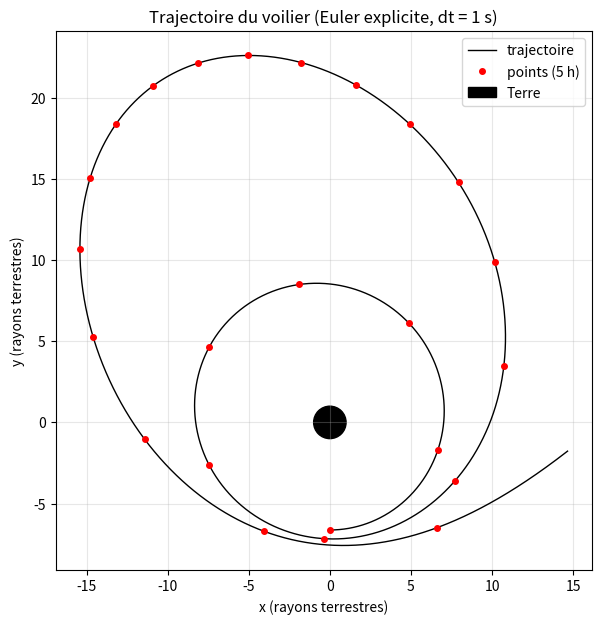
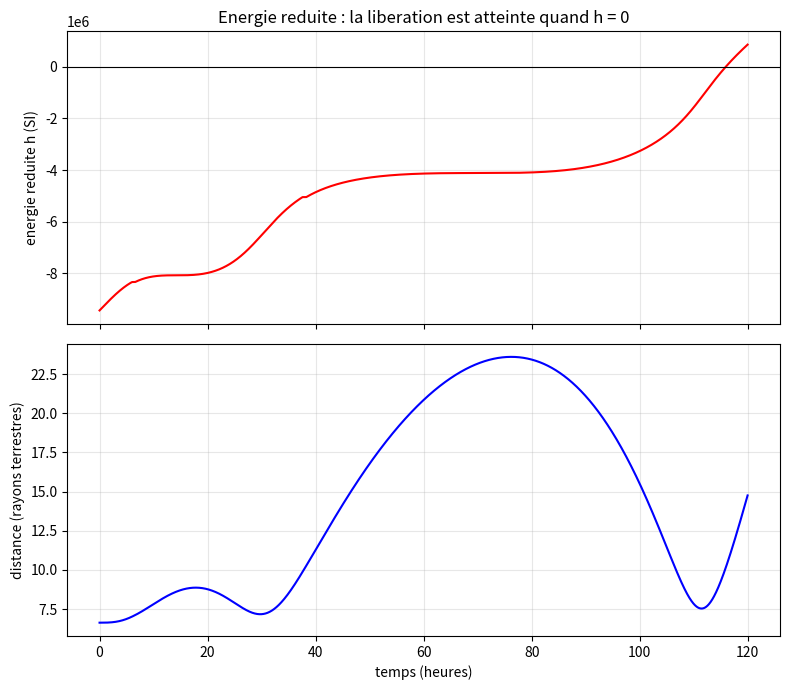

Write Python code to recreate these figures, in order.
# =================================================================
#  Projets celestes - Chapitre 1 : Une course de voiliers solaires
#  Programme du cours (paragraphes 1.7 et 1.8)
#
#  Mouvement d'un voilier solaire autour de la Terre, resolu par la
#  methode d'Euler explicite. Les trois parties du code imprimees dans
#  le livre (constantes, fonctions, boucle principale) sont reprises
#  a l'identique ; seuls ont ete ajoutes l'enregistrement des valeurs
#  dans la boucle et les traces de la fin du fichier.
#
#  Affiche le temps de liberation, puis trace :
#    - la trajectoire (cf. figure 1.4 du livre),
#    - l'energie reduite h au cours du temps (cf. figure 1.9),
#    - la distance au centre de la Terre (cf. figure 1.12).
# =================================================================
import numpy as np
import matplotlib.pyplot as plt
import math
# -------------------------------------------------
#  constantes physiques (SI)
# -------------------------------------------------
G = 6.67430e-11          #  (m^3 kg^-1 s^-2)
M = 5.9722e24           # masse Terre(kg)
R = 6371e3               # rayon Terre (m)
p = 4.6e-6               # pression solaire 1 AU (N/m^2)
jour=5.0
# -------------------------------------------------
# parametres
# -------------------------------------------------
r0 =    6.6316*R
u0 = 0.0                # vitesse radiale (m/s)
s0 = math.sqrt(G * M / r0)  # vitesse circulaire orbitale
phi0 =  3 * np.pi / 2     # angle polaire initial (rad)
alpha0 = np.pi / 2       # voile perpendiculaire rayons sol (rad)
m = 2000.0          #  masse (kg)
S_voile= 2.13e6          # surface voile (m^2)
a_m = 2 * S_voile* p / m   #  acceleration (m/s^2)
# -------------------------------------------------
#  parametres numeriques
# -------------------------------------------------
dt = 1.0                # pas de temps (s)
NN = int(jour*86400/dt)   # nombre de pas
print('Total simulation  (jours):', dt * NN / 86400)

def ombre(angle, rayon):
	return 0 if abs(angle) < math.asin(R/rayon) else 1
def gravite(r):
	return -G*M/(r*r)
def radiation1(A,B,H):
	return  a_m/2.0*H*(np.cos(A)+ np.cos(B))
def radiation2(A,B,H):
	return  a_m/2.0*H*(-np.sin(A) + np.sin(B))

#valeurs de depart:
u_n = u0                # vitesse radiale
s_n = s0                # vitesse tangentielle
r_n = r0                 # distance radiale
phi_n = phi0             # angle polaire
alpha_n = alpha0
t = 0.0
liberation_atteinte = 0              #  test energie de liberation
# listes pour les traces (ajout par rapport au livre)
X, Y, T, E, D = [], [], [], [], []
# Schema euler explicite
for i in range(NN):
	E_n = u_n * u_n + s_n * s_n - 2.0 * G * M / r_n
	if E_n > 0 and liberation_atteinte == 0:
		print('Temps liberation (heure):', t / 3600)
		liberation_atteinte = 1
	H = ombre(phi_n, r_n)
	Du_n = s_n*s_n/r_n +gravite(r_n)+ radiation1(phi_n,alpha_n,H)
	Ds_n = -u_n*s_n/r_n + radiation2(phi_n,alpha_n,H)

	u_n += Du_n * dt
	s_n += Ds_n * dt
	phi_n += dt * s_n / r_n
	r_n += u_n * dt

	phi_n = phi_n %(2 * np.pi)
	alpha_n = math.atan2(s_n, u_n)
	x_n, y_n = r_n*np.cos(phi_n), r_n*np.sin(phi_n)
	t += dt
	# enregistrement (ajout par rapport au livre)
	if i % 60 == 0:                      # une valeur par minute suffit
		X.append(x_n / R); Y.append(y_n / R)
		T.append(t / 3600); E.append(E_n); D.append(r_n / R)

# -------------------------------------------------
#  traces (ajout par rapport au livre)
# -------------------------------------------------
X, Y, T, E, D = map(np.array, (X, Y, T, E, D))
pas5h = int(5 * 60)                      # un point toutes les 5 heures

fig, ax = plt.subplots(figsize=(7, 7))
ax.plot(X, Y, 'k-', lw=1, label='trajectoire')
ax.plot(X[::pas5h], Y[::pas5h], 'ro', ms=4, label='points (5 h)')
ax.add_patch(plt.Circle((0, 0), 1.0, color='black', label='Terre'))
ax.set_aspect('equal'); ax.grid(alpha=0.3); ax.legend()
ax.set_xlabel('x (rayons terrestres)'); ax.set_ylabel('y (rayons terrestres)')
ax.set_title("Trajectoire du voilier (Euler explicite, dt = %g s)" % dt)

fig2, (a1, a2) = plt.subplots(2, 1, figsize=(8, 7), sharex=True)
a1.plot(T, E, 'r-'); a1.axhline(0, color='k', lw=0.8)
a1.set_ylabel('energie reduite h (SI)'); a1.grid(alpha=0.3)
a1.set_title('Energie reduite : la liberation est atteinte quand h = 0')
a2.plot(T, D, 'b-'); a2.grid(alpha=0.3)
a2.set_xlabel('temps (heures)'); a2.set_ylabel('distance (rayons terrestres)')
plt.tight_layout()
plt.show()
